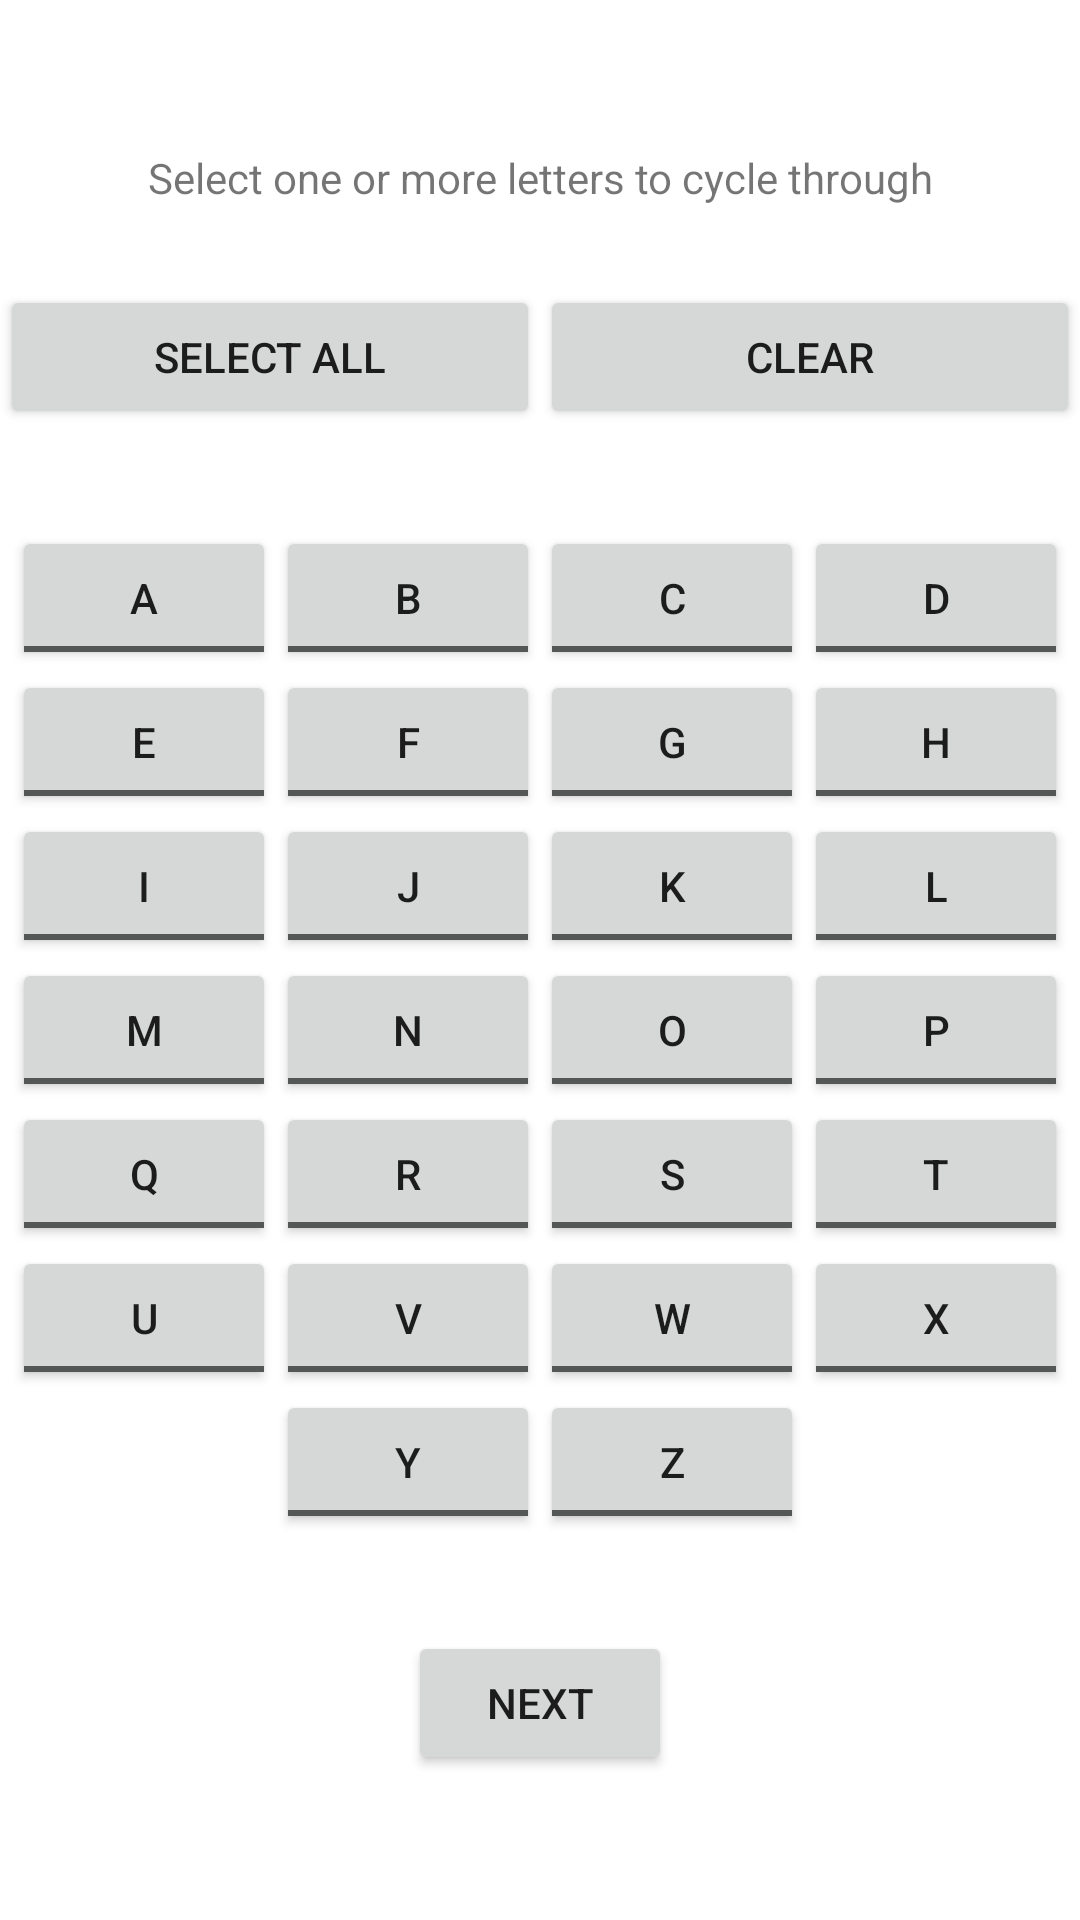

The Android layout XML behind this screen, and the referenced resources:
<!-- AndroidManifest.xml: application theme Theme.RandomLetterGenerator -->
<!-- res/layout/fragment_selection.xml -->
<?xml version="1.0" encoding="utf-8"?>
<layout xmlns:android="http://schemas.android.com/apk/res/android"
    xmlns:app="http://schemas.android.com/apk/res-auto"
    xmlns:tools="http://schemas.android.com/tools"
    tools:context="com.example.android.navigation.SelectionFragment">

    <androidx.constraintlayout.widget.ConstraintLayout
        android:layout_width="match_parent"
        android:layout_height="match_parent">

        <TextView
            android:id="@+id/textView"
            android:layout_width="wrap_content"
            android:layout_height="wrap_content"
            android:text="Select one or more letters to cycle through"
            app:layout_constraintBottom_toBottomOf="parent"
            app:layout_constraintEnd_toEndOf="parent"
            app:layout_constraintStart_toStartOf="parent"
            app:layout_constraintTop_toTopOf="parent"
            app:layout_constraintVertical_bias="0.08" />

        <LinearLayout
            android:id="@+id/linearLayoutButtons"
            android:layout_width="match_parent"
            android:layout_height="wrap_content"
            android:orientation="horizontal"
            app:layout_constraintBottom_toBottomOf="parent"
            app:layout_constraintEnd_toEndOf="parent"
            app:layout_constraintStart_toStartOf="parent"
            app:layout_constraintTop_toBottomOf="@+id/textView"
            app:layout_constraintVertical_bias="0.05">

            <Button
                android:id="@+id/selectAllButton"
                android:layout_width="0dp"
                android:layout_height="match_parent"
                android:layout_weight="0.5"
                android:text="SELECT ALL" />

            <Button
                android:id="@+id/clearButton"
                android:layout_width="0dp"
                android:layout_height="match_parent"
                android:layout_weight="0.5"
                android:text="CLEAR" />
        </LinearLayout>


        <GridLayout
            android:id="@+id/gridLayout"
            android:layout_width="wrap_content"
            android:layout_height="wrap_content"
            android:columnCount="4"
            android:rowCount="6"
            android:visibility="visible"
            app:layout_constraintBottom_toBottomOf="parent"
            app:layout_constraintEnd_toEndOf="parent"
            app:layout_constraintStart_toStartOf="parent"
            app:layout_constraintTop_toBottomOf="@+id/linearLayoutButtons"
            app:layout_constraintVertical_bias="0.2">

            <ToggleButton
                android:id="@+id/toggleButton_a"
                android:layout_width="wrap_content"
                android:layout_height="wrap_content"
                android:text="ToggleButton"
                android:textOff="A"
                android:textOn="A" />

            <ToggleButton
                android:id="@+id/toggleButton_b"
                android:layout_width="wrap_content"
                android:layout_height="wrap_content"
                android:text="ToggleButton"
                android:textOff="B"
                android:textOn="B" />

            <ToggleButton
                android:id="@+id/toggleButton_c"
                android:layout_width="wrap_content"
                android:layout_height="wrap_content"
                android:text="ToggleButton"
                android:textOff="C"
                android:textOn="C" />

            <ToggleButton
                android:id="@+id/toggleButton_d"
                android:layout_width="wrap_content"
                android:layout_height="wrap_content"
                android:text="ToggleButton"
                android:textOff="D"
                android:textOn="D" />

            <ToggleButton
                android:id="@+id/toggleButton_e"
                android:layout_width="wrap_content"
                android:layout_height="wrap_content"
                android:text="ToggleButton"
                android:textOff="E"
                android:textOn="E" />

            <ToggleButton
                android:id="@+id/toggleButton_f"
                android:layout_width="wrap_content"
                android:layout_height="wrap_content"
                android:text="ToggleButton"
                android:textOff="F"
                android:textOn="F" />

            <ToggleButton
                android:id="@+id/toggleButton_g"
                android:layout_width="wrap_content"
                android:layout_height="wrap_content"
                android:text="ToggleButton"
                android:textOff="G"
                android:textOn="G" />

            <ToggleButton
                android:id="@+id/toggleButton_h"
                android:layout_width="wrap_content"
                android:layout_height="wrap_content"
                android:text="ToggleButton"
                android:textOff="H"
                android:textOn="H" />

            <ToggleButton
                android:id="@+id/toggleButton_i"
                android:layout_width="wrap_content"
                android:layout_height="wrap_content"
                android:text="ToggleButton"
                android:textOff="I"
                android:textOn="I" />

            <ToggleButton
                android:id="@+id/toggleButton_j"
                android:layout_width="wrap_content"
                android:layout_height="wrap_content"
                android:text="ToggleButton"
                android:textOff="J"
                android:textOn="J" />

            <ToggleButton
                android:id="@+id/toggleButton_k"
                android:layout_width="wrap_content"
                android:layout_height="wrap_content"
                android:text="ToggleButton"
                android:textOff="K"
                android:textOn="K" />

            <ToggleButton
                android:id="@+id/toggleButton_l"
                android:layout_width="wrap_content"
                android:layout_height="wrap_content"
                android:text="ToggleButton"
                android:textOff="L"
                android:textOn="L" />

            <ToggleButton
                android:id="@+id/toggleButton_m"
                android:layout_width="wrap_content"
                android:layout_height="wrap_content"
                android:text="ToggleButton"
                android:textOff="M"
                android:textOn="M" />

            <ToggleButton
                android:id="@+id/toggleButton_n"
                android:layout_width="wrap_content"
                android:layout_height="wrap_content"
                android:text="ToggleButton"
                android:textOff="N"
                android:textOn="N" />

            <ToggleButton
                android:id="@+id/toggleButton_o"
                android:layout_width="wrap_content"
                android:layout_height="wrap_content"
                android:text="ToggleButton"
                android:textOff="O"
                android:textOn="O" />

            <ToggleButton
                android:id="@+id/toggleButton_p"
                android:layout_width="wrap_content"
                android:layout_height="wrap_content"
                android:text="ToggleButton"
                android:textOff="P"
                android:textOn="P" />

            <ToggleButton
                android:id="@+id/toggleButton_q"
                android:layout_width="wrap_content"
                android:layout_height="wrap_content"
                android:text="ToggleButton"
                android:textOff="Q"
                android:textOn="Q" />

            <ToggleButton
                android:id="@+id/toggleButton_r"
                android:layout_width="wrap_content"
                android:layout_height="wrap_content"
                android:text="ToggleButton"
                android:textOff="R"
                android:textOn="R" />

            <ToggleButton
                android:id="@+id/toggleButton_s"
                android:layout_width="wrap_content"
                android:layout_height="wrap_content"
                android:text="ToggleButton"
                android:textOff="S"
                android:textOn="S" />

            <ToggleButton
                android:id="@+id/toggleButton_t"
                android:layout_width="wrap_content"
                android:layout_height="wrap_content"
                android:text="ToggleButton"
                android:textOff="T"
                android:textOn="T" />

            <ToggleButton
                android:id="@+id/toggleButton_u"
                android:layout_width="wrap_content"
                android:layout_height="wrap_content"
                android:text="ToggleButton"
                android:textOff="U"
                android:textOn="U" />

            <ToggleButton
                android:id="@+id/toggleButton_v"
                android:layout_width="wrap_content"
                android:layout_height="wrap_content"
                android:text="ToggleButton"
                android:textOff="V"
                android:textOn="V" />

            <ToggleButton
                android:id="@+id/toggleButton_w"
                android:layout_width="wrap_content"
                android:layout_height="wrap_content"
                android:text="ToggleButton"
                android:textOff="W"
                android:textOn="W" />

            <ToggleButton
                android:id="@+id/toggleButton_x"
                android:layout_width="wrap_content"
                android:layout_height="wrap_content"
                android:text="ToggleButton"
                android:textOff="X"
                android:textOn="X" />

            <ToggleButton
                android:id="@+id/toggleButton_empty"
                android:layout_width="wrap_content"
                android:layout_height="wrap_content"
                android:text="ToggleButton"
                android:visibility="invisible" />

            <ToggleButton
                android:id="@+id/toggleButton_y"
                android:layout_width="wrap_content"
                android:layout_height="wrap_content"
                android:text="ToggleButton"
                android:textOff="Y"
                android:textOn="Y" />

            <ToggleButton
                android:id="@+id/toggleButton_z"
                android:layout_width="wrap_content"
                android:layout_height="wrap_content"
                android:text="ToggleButton"
                android:textOff="Z"
                android:textOn="Z" />

        </GridLayout>

        <Button
            android:id="@+id/nextButton"
            android:layout_width="wrap_content"
            android:layout_height="wrap_content"
            android:text="Next"
            app:layout_constraintBottom_toBottomOf="parent"
            app:layout_constraintEnd_toEndOf="parent"
            app:layout_constraintStart_toStartOf="parent"
            app:layout_constraintTop_toBottomOf="@+id/gridLayout"
            app:layout_constraintVertical_bias="0.4" />


    </androidx.constraintlayout.widget.ConstraintLayout>

</layout>
<!-- resources referenced by this layout -->
<resources>
  <style name="Theme.RandomLetterGenerator" parent="Theme.MaterialComponents.DayNight.DarkActionBar">
          
          <item name="colorPrimary">@color/purple_500</item>
          <item name="colorPrimaryVariant">@color/purple_700</item>
          <item name="colorOnPrimary">@color/white</item>
          
          <item name="colorSecondary">@color/teal_200</item>
          <item name="colorSecondaryVariant">@color/teal_700</item>
          <item name="colorOnSecondary">@color/black</item>
          
          <item name="android:statusBarColor" tools:targetApi="l">?attr/colorPrimaryVariant</item>
          
      </style>
  <!-- not gathered from this repository: default colours our renderer supplied (Android Studio template values) -->
  <color name="purple_500">#FF6200EE</color>
  <color name="purple_700">#FF3700B3</color>
  <color name="teal_200">#FF03DAC5</color>
  <color name="teal_700">#FF018786</color>
  <color name="black">#FF000000</color>
  <color name="white">#FFFFFFFF</color>
</resources>
